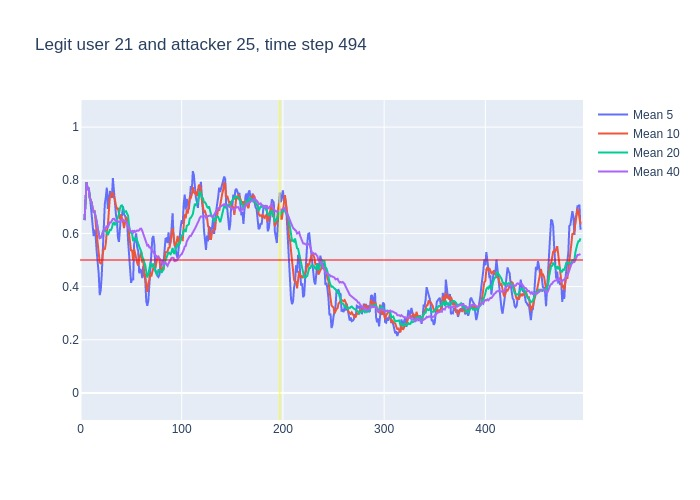

Data behind this chart, as committed beside it:
, time, confidence, avg_5_conf, avg_10_conf, avg_20_conf, avg_40_conf, real_user, predicted, user_count
0, 3, 0.65, , , , , 21, 21, 16
1, 4, 0.83, 0.65, 0.65, 0.65, 0.65, 21, 21, 16
2, 5, 0.9, 0.74, 0.74, 0.74, 0.74, 21, 21, 16
3, 6, 0.69, 0.7933, 0.7933, 0.7933, 0.7933, 21, 21, 16
4, 7, 0.79, 0.7675, 0.7675, 0.7675, 0.7675, 21, 21, 16
5, 8, 0.55, 0.772, 0.772, 0.772, 0.772, 21, 21, 16
6, 9, 0.65, 0.752, 0.735, 0.735, 0.735, 21, 21, 16
7, 10, 0.67, 0.716, 0.7229, 0.7229, 0.7229, 21, 21, 16
8, 11, 0.52, 0.67, 0.7163, 0.7163, 0.7163, 21, 21, 16
9, 12, 0.56, 0.636, 0.6944, 0.6944, 0.6944, 21, 21, 16
10, 13, 0.67, 0.59, 0.681, 0.681, 0.681, 21, 21, 16
11, 14, 0.52, 0.614, 0.683, 0.68, 0.68, 21, 21, 16
12, 15, 0.39, 0.588, 0.652, 0.6667, 0.6667, 21, 21, 16
13, 16, 0.29, 0.532, 0.601, 0.6454, 0.6454, 21, 21, 16
14, 17, 0.37, 0.486, 0.561, 0.62, 0.62, 21, 21, 16
15, 18, 0.27, 0.448, 0.519, 0.6033, 0.6033, 21, 26, 16
16, 19, 0.61, 0.368, 0.491, 0.5825, 0.5825, 21, 21, 16
17, 20, 0.68, 0.386, 0.487, 0.5841, 0.5841, 21, 21, 16
18, 21, 0.87, 0.444, 0.488, 0.5894, 0.5894, 21, 21, 16
19, 22, 0.79, 0.56, 0.523, 0.6042, 0.6042, 21, 21, 16
20, 23, 0.6, 0.644, 0.546, 0.6135, 0.6135, 21, 21, 16
21, 24, 0.74, 0.71, 0.539, 0.611, 0.6129, 21, 21, 16
22, 25, 0.86, 0.736, 0.561, 0.6065, 0.6186, 21, 21, 16
23, 26, 0.47, 0.772, 0.608, 0.6045, 0.6291, 21, 21, 16
24, 27, 0.93, 0.692, 0.626, 0.5935, 0.6225, 21, 21, 16
25, 28, 0.8, 0.72, 0.682, 0.6005, 0.6348, 21, 21, 16
26, 29, 0.64, 0.76, 0.735, 0.613, 0.6412, 21, 21, 16
27, 30, 0.83, 0.74, 0.738, 0.6125, 0.6411, 21, 21, 16
28, 31, 0.84, 0.734, 0.753, 0.6205, 0.6479, 21, 21, 16
29, 32, 0.68, 0.808, 0.75, 0.6365, 0.6545, 21, 21, 16
30, 33, 0.48, 0.758, 0.739, 0.6425, 0.6553, 21, 21, 16
31, 34, 0.53, 0.694, 0.727, 0.633, 0.6497, 21, 21, 16
32, 35, 0.71, 0.672, 0.706, 0.6335, 0.6459, 21, 21, 16
33, 36, 0.52, 0.648, 0.691, 0.6495, 0.6479, 21, 21, 16
34, 37, 0.6, 0.584, 0.696, 0.661, 0.6441, 21, 21, 16
35, 38, 0.7, 0.568, 0.663, 0.6725, 0.6429, 21, 21, 16
36, 39, 0.81, 0.612, 0.653, 0.694, 0.6444, 21, 21, 16
37, 40, 0.71, 0.668, 0.67, 0.704, 0.6489, 21, 21, 16
38, 41, 0.69, 0.668, 0.658, 0.7055, 0.6505, 21, 26, 16
39, 42, 0.45, 0.702, 0.643, 0.6965, 0.6515, 21, 21, 16
40, 43, 0.67, 0.672, 0.62, 0.6795, 0.6465, 21, 21, 16
41, 44, 0.75, 0.666, 0.639, 0.683, 0.647, 21, 21, 16
42, 45, 0.67, 0.654, 0.661, 0.6835, 0.645, 21, 21, 16
43, 46, 0.33, 0.646, 0.657, 0.674, 0.6392, 21, 21, 16
44, 47, 0.19, 0.574, 0.638, 0.667, 0.6302, 21, 23, 16
45, 48, 0.35, 0.522, 0.597, 0.63, 0.6152, 21, 23, 16
46, 49, 0.53, 0.458, 0.562, 0.6075, 0.6102, 21, 21, 16
47, 50, 0.75, 0.414, 0.534, 0.602, 0.6072, 21, 21, 16
48, 51, 0.3, 0.43, 0.538, 0.598, 0.6093, 21, 21, 16
49, 52, 0.87, 0.424, 0.499, 0.571, 0.6038, 21, 21, 16
50, 53, 0.43, 0.56, 0.541, 0.5805, 0.6115, 21, 21, 16
51, 54, 0.65, 0.576, 0.517, 0.578, 0.6055, 21, 21, 16
52, 55, 0.49, 0.6, 0.507, 0.584, 0.6088, 21, 21, 16
53, 56, 0.23, 0.548, 0.489, 0.573, 0.6112, 21, 21, 16
54, 57, 0.45, 0.534, 0.479, 0.5585, 0.6097, 21, 21, 16
55, 58, 0.51, 0.45, 0.505, 0.551, 0.6118, 21, 21, 16
56, 59, 0.62, 0.466, 0.521, 0.5415, 0.6178, 21, 21, 16
57, 60, 0.35, 0.46, 0.53, 0.532, 0.618, 21, 21, 16
58, 61, 0.46, 0.432, 0.49, 0.514, 0.6098, 21, 21, 16
59, 62, 0.23, 0.478, 0.506, 0.5025, 0.5995, 21, 27, 16
... 432 more rows
